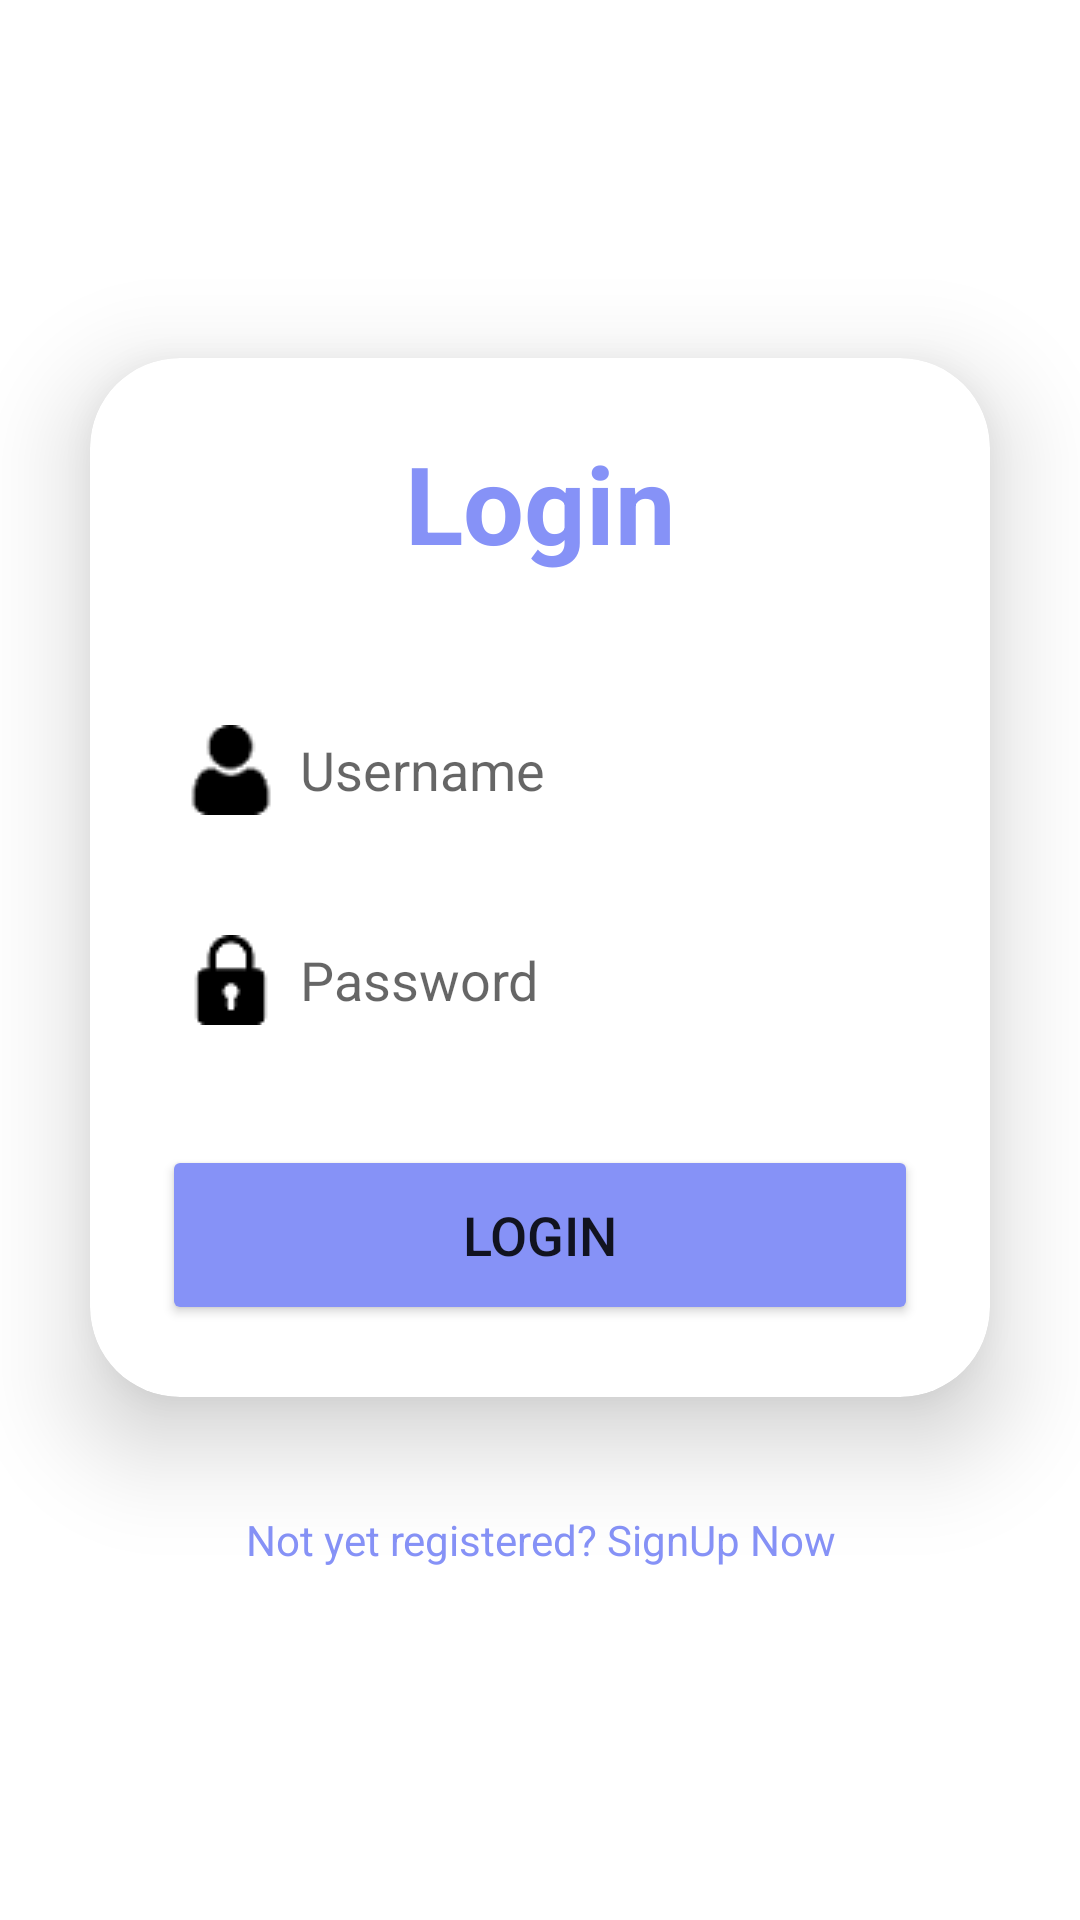

Produce the Android XML layout that renders to this screen, including the resource entries it uses.
<!-- AndroidManifest.xml: application theme Theme.DriverVigilanceSystem -->
<!-- res/layout/activity_login.xml -->
<?xml version="1.0" encoding="utf-8"?>
<LinearLayout
    xmlns:android="http://schemas.android.com/apk/res/android"
    xmlns:app="http://schemas.android.com/apk/res-auto"
    xmlns:tools="http://schemas.android.com/tools"
    xmlns:card_view="http://schemas.android.com/apk/res-auto"
    android:layout_width="match_parent"
    android:layout_height="match_parent"
    android:orientation="vertical"
    android:gravity="center"
    android:background="@drawable/loginbkg"
    tools:context=".MainActivity">
    <androidx.cardview.widget.CardView
        android:layout_width="match_parent"
        android:layout_height="wrap_content"
        android:layout_margin="30dp"
        app:cardCornerRadius="30dp"
        app:cardElevation="20dp"
        android:background="@drawable/custom_edittext">
        <LinearLayout
            android:layout_width="match_parent"
            android:layout_height="wrap_content"
            android:orientation="vertical"
            android:layout_gravity="center_horizontal"
            android:padding="24dp">
            <TextView
                android:layout_width="match_parent"
                android:layout_height="wrap_content"
                android:text="Login"
                android:id="@+id/loginText"
                android:textSize="36sp"
                android:textAlignment="center"
                android:textStyle="bold"
                android:textColor="@color/purple"/>
            <EditText
                android:layout_width="match_parent"
                android:layout_height="50dp"
                android:id="@+id/username"
                android:background="@drawable/custom_edittext"
                android:drawableLeft="@drawable/user"
                android:drawablePadding="8dp"
                android:hint="Username"
                android:padding="8dp"
                android:textColor="@color/black"
                android:textColorHighlight="@color/cardview_dark_background"
                android:layout_marginTop="40dp"/>
            <EditText
                android:layout_width="match_parent"
                android:layout_height="50dp"
                android:id="@+id/password"
                android:background="@drawable/custom_edittext"
                android:drawableLeft="@drawable/password"
                android:drawablePadding="8dp"
                android:hint="Password"
                android:padding="8dp"
                android:inputType="textPassword"
                android:textColor="@color/black"
                android:textColorHighlight="@color/cardview_dark_background"
                android:layout_marginTop="20dp"/>
            <Button
                android:layout_width="match_parent"
                android:layout_height="60dp"
                android:id="@+id/loginButton"
                android:text="Login"
                android:textSize="18sp"
                android:layout_marginTop="30dp"
                android:backgroundTint="@color/purple"
                app:cornerRadius = "20dp"/>
        </LinearLayout>
    </androidx.cardview.widget.CardView>
    <TextView
        android:layout_width="wrap_content"
        android:layout_height="wrap_content"
        android:padding="8dp"
        android:text="Not yet registered? SignUp Now"
        android:textSize="14sp"
        android:textAlignment="center"
        android:id="@+id/signupText"
        android:textColor="@color/purple"
        android:layout_marginBottom="20dp"/>
</LinearLayout>
<!-- resources referenced by this layout -->
<resources>
  <color name="black">#FF000000</color>
  <color name="purple">#8692f7</color>
  <!-- drawable password: png bitmap (drawable, 646 bytes) -->
  <!-- drawable user: png bitmap (drawable, 865 bytes) -->
  <style name="Theme.DriverVigilanceSystem" parent="Theme.MaterialComponents.DayNight.DarkActionBar">
          
          <item name="colorPrimary">@color/purple_500</item>
          <item name="colorPrimaryVariant">@color/purple_700</item>
          <item name="colorOnPrimary">@color/white</item>
          
          <item name="colorSecondary">@color/teal_200</item>
          <item name="colorSecondaryVariant">@color/teal_700</item>
          
          
          <item name="android:statusBarColor">?attr/colorPrimaryVariant</item>
          
      </style>
  <color name="purple_500">#83035E</color>
  <color name="purple_700">#295405</color>
  <color name="white">#FFFFFF</color>
  <color name="teal_200">#FF03DAC5</color>
  <color name="teal_700">#FF018786</color>
</resources>
